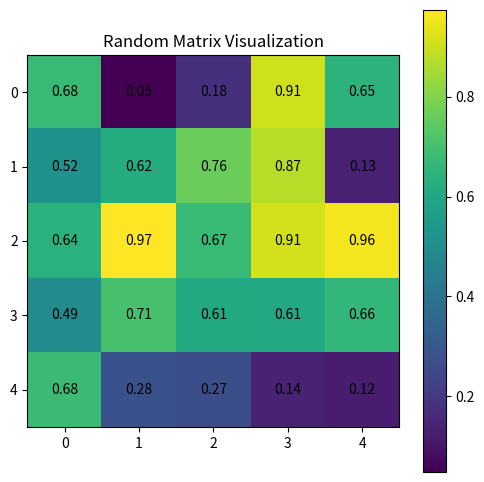
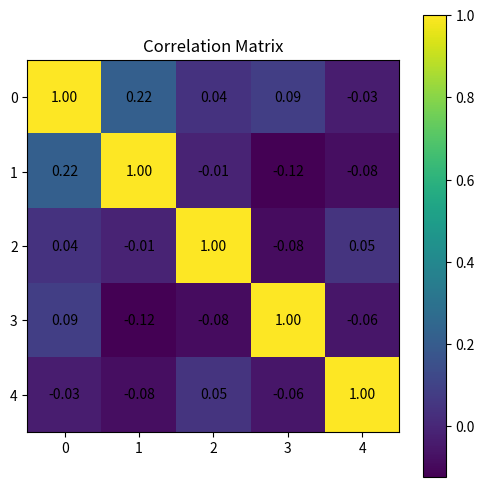

Here is the Python script that generated these plots, in order:
"""
文件名：matrix_operations.py

功能：实现矩阵运算相关功能，包括矩阵乘法、特征值计算和矩阵可视化

主要函数：
- matrix_multiplication: 实现矩阵乘法示例
- eigenvalue_calculation: 实现特征值和特征向量计算
- visualize_matrix: 实现矩阵可视化并保存结果

依赖库：
- numpy: 用于矩阵运算
- matplotlib: 用于数据可视化
- os: 用于文件和目录操作

其他说明：
- 支持任意大小的矩阵运算
- 提供矩阵可视化功能
- 自动保存可视化结果

作者：AI Assistant
创建日期：2024-03-20
修改日期：2024-03-20
"""

import numpy as np
import matplotlib.pyplot as plt
import os

def ensure_dir(directory):
    """
    确保目录存在，如果不存在则创建
    
    参数:
        directory (str): 目录路径，用于检查和创建
    
    返回值:
        None
    """
    if not os.path.exists(directory):
        os.makedirs(directory)

# 设置可视化保存路径
SAVE_PATH = 'visualizations/matrix_operations'
ensure_dir(SAVE_PATH)

def matrix_multiplication():
    """
    矩阵乘法示例函数
    
    功能:
        1. 创建两个示例矩阵
        2. 使用两种不同的方法进行矩阵乘法运算
        3. 打印计算结果进行对比
    
    参数:
        无
    
    返回值:
        None
    
    示例:
        >>> matrix_multiplication()
        Matrix A:
        [[1 2]
         [3 4]]
        Matrix B:
        [[5 6]
         [7 8]]
        Matrix Multiplication Result (A × B):
        [[19 22]
         [43 50]]
    """
    # 创建示例矩阵
    A = np.array([[1, 2], [3, 4]])
    B = np.array([[5, 6], [7, 8]])
    
    # 使用 NumPy 矩阵乘法
    C1 = np.dot(A, B)
    # 使用 @ 运算符
    C2 = A @ B
    
    print("Matrix A:")
    print(A)
    print("\nMatrix B:")
    print(B)
    print("\nMatrix Multiplication Result (A × B):")
    print(C1)

def eigenvalue_calculation():
    """
    特征值和特征向量计算示例函数
    
    功能:
        1. 创建一个2x2示例矩阵
        2. 计算该矩阵的特征值和特征向量
        3. 打印计算结果
    
    参数:
        无
    
    返回值:
        None
    
    说明:
        使用 numpy.linalg.eig 函数进行计算
    """
    # 创建示例矩阵
    A = np.array([[4, -2], [1, 1]])
    
    # 计算特征值和特征向量
    eigenvalues, eigenvectors = np.linalg.eig(A)
    
    print("Matrix for eigenvalue calculation:")
    print(A)
    print("\nEigenvalues:")
    print(eigenvalues)
    print("\nEigenvectors:")
    print(eigenvectors)

def visualize_matrix(matrix, title, save_name):
    """
    矩阵可视化并保存结果
    
    功能:
        1. 将输入矩阵可视化为热力图
        2. 在每个单元格中显示具体数值
        3. 添加颜色条显示数值范围
        4. 保存可视化结果到指定路径
    
    参数:
        matrix (np.ndarray): 要可视化的矩阵，支持任意大小的二维数组
        title (str): 图表标题，将显示在图表顶部
        save_name (str): 保存的文件名，不需要包含文件扩展名
    
    返回值:
        None
    
    注意:
        - 保存的文件格式为PNG
        - 保存路径由全局变量 SAVE_PATH 指定
        - 矩阵中的数值将保留两位小数显示
    """
    plt.figure(figsize=(6, 6))
    plt.imshow(matrix, cmap='viridis')
    plt.colorbar()
    plt.title(title)
    for i in range(matrix.shape[0]):
        for j in range(matrix.shape[1]):
            plt.text(j, i, f'{matrix[i, j]:.2f}',
                    ha='center', va='center')
    
    # 保存图片
    plt.savefig(os.path.join(SAVE_PATH, f'{save_name}.png'))
    plt.close()

if __name__ == "__main__":
    # 执行矩阵乘法
    print("=== Matrix Multiplication ===")
    matrix_multiplication()
    
    # 计算特征值
    print("\n=== Eigenvalue Calculation ===")
    eigenvalue_calculation()
    
    # 创建并可视化随机矩阵
    random_matrix = np.random.rand(5, 5)
    visualize_matrix(random_matrix, "Random Matrix Visualization", "random_matrix")
    
    # 创建并可视化相关性矩阵
    corr_matrix = np.corrcoef(np.random.rand(5, 100))
    visualize_matrix(corr_matrix, "Correlation Matrix", "correlation_matrix")
    
    print(f"\nAll visualizations have been saved to {SAVE_PATH} directory") 
